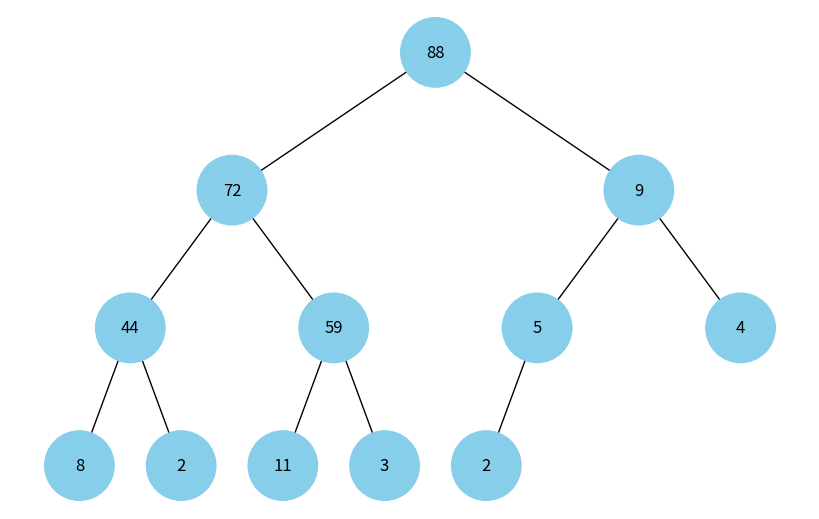

Write Python code to recreate this figure.
import uuid
import networkx as nx
import matplotlib.pyplot as plt

class Node:
    def __init__(self, key, color="skyblue"):
        self.left = None
        self.right = None
        self.val = key
        self.color = color  # Додатковий аргумент для зберігання кольору вузла
        self.id = str(uuid.uuid4())  # Унікальний ідентифікатор для кожного вузла

def add_edges(graph, node, pos, x=0, y=0, layer=1):
    if node is not None:
        graph.add_node(node.id, color=node.color, label=node.val)  # Використання id та збереження значення вузла
        if node.left:
            graph.add_edge(node.id, node.left.id)
            l = x - 1 / 2 ** layer
            pos[node.left.id] = (l, y - 1)
            l = add_edges(graph, node.left, pos, x=l, y=y - 1, layer=layer + 1)
        if node.right:
            graph.add_edge(node.id, node.right.id)
            r = x + 1 / 2 ** layer
            pos[node.right.id] = (r, y - 1)
            r = add_edges(graph, node.right, pos, x=r, y=y - 1, layer=layer + 1)
    return graph

def draw_tree(tree_root, traversal_order=None):
    tree = nx.DiGraph()
    pos = {tree_root.id: (0, 0)}
    tree = add_edges(tree, tree_root, pos)

    colors = [node[1]['color'] for node in tree.nodes(data=True)]
    labels = {node[0]: node[1]['label'] for node in tree.nodes(data=True)}  # Використовуйте значення вузла для міток

    plt.figure(figsize=(8, 5))
    nx.draw(tree, pos=pos, labels=labels, arrows=False, node_size=2500, node_color=colors)
    plt.title(traversal_order)
    plt.show()

def build_heap_tree(heap):
    n = len(heap)

    def heapify(heap, n, index):
        largest = index
        left = 2 * index + 1
        right = 2 * index + 2

        if left < n and heap[left] is not None and heap[left] > heap[largest]:
            largest = left

        if right < n and heap[right] is not None and heap[right] > heap[largest]:
            largest = right

        if largest != index:
            heap[index], heap[largest] = heap[largest], heap[index]
            heapify(heap, n, largest)

    for i in range(n // 2 - 1, -1, -1):
        heapify(heap, n, i)

    root = Node(heap[0])
    queue = [root]
    i = 0

    while queue:
        node = queue.pop(0)
        left_index = 2 * i + 1
        right_index = 2 * i + 2

        if left_index < n and heap[left_index] is not None:
            node.left = Node(heap[left_index])
            queue.append(node.left)

        if right_index < n and heap[right_index] is not None:
            node.right = Node(heap[right_index])
            queue.append(node.right)

        i += 1

    return root

# heap_array = [0, 4, 5, 10, 1, 3]  
heap_array = [2, 3, 5, 8, 11, 9, 4, 44, 2, 72,59, 88]
root = build_heap_tree(heap_array)


if __name__ == "__main__":
    draw_tree(root)
